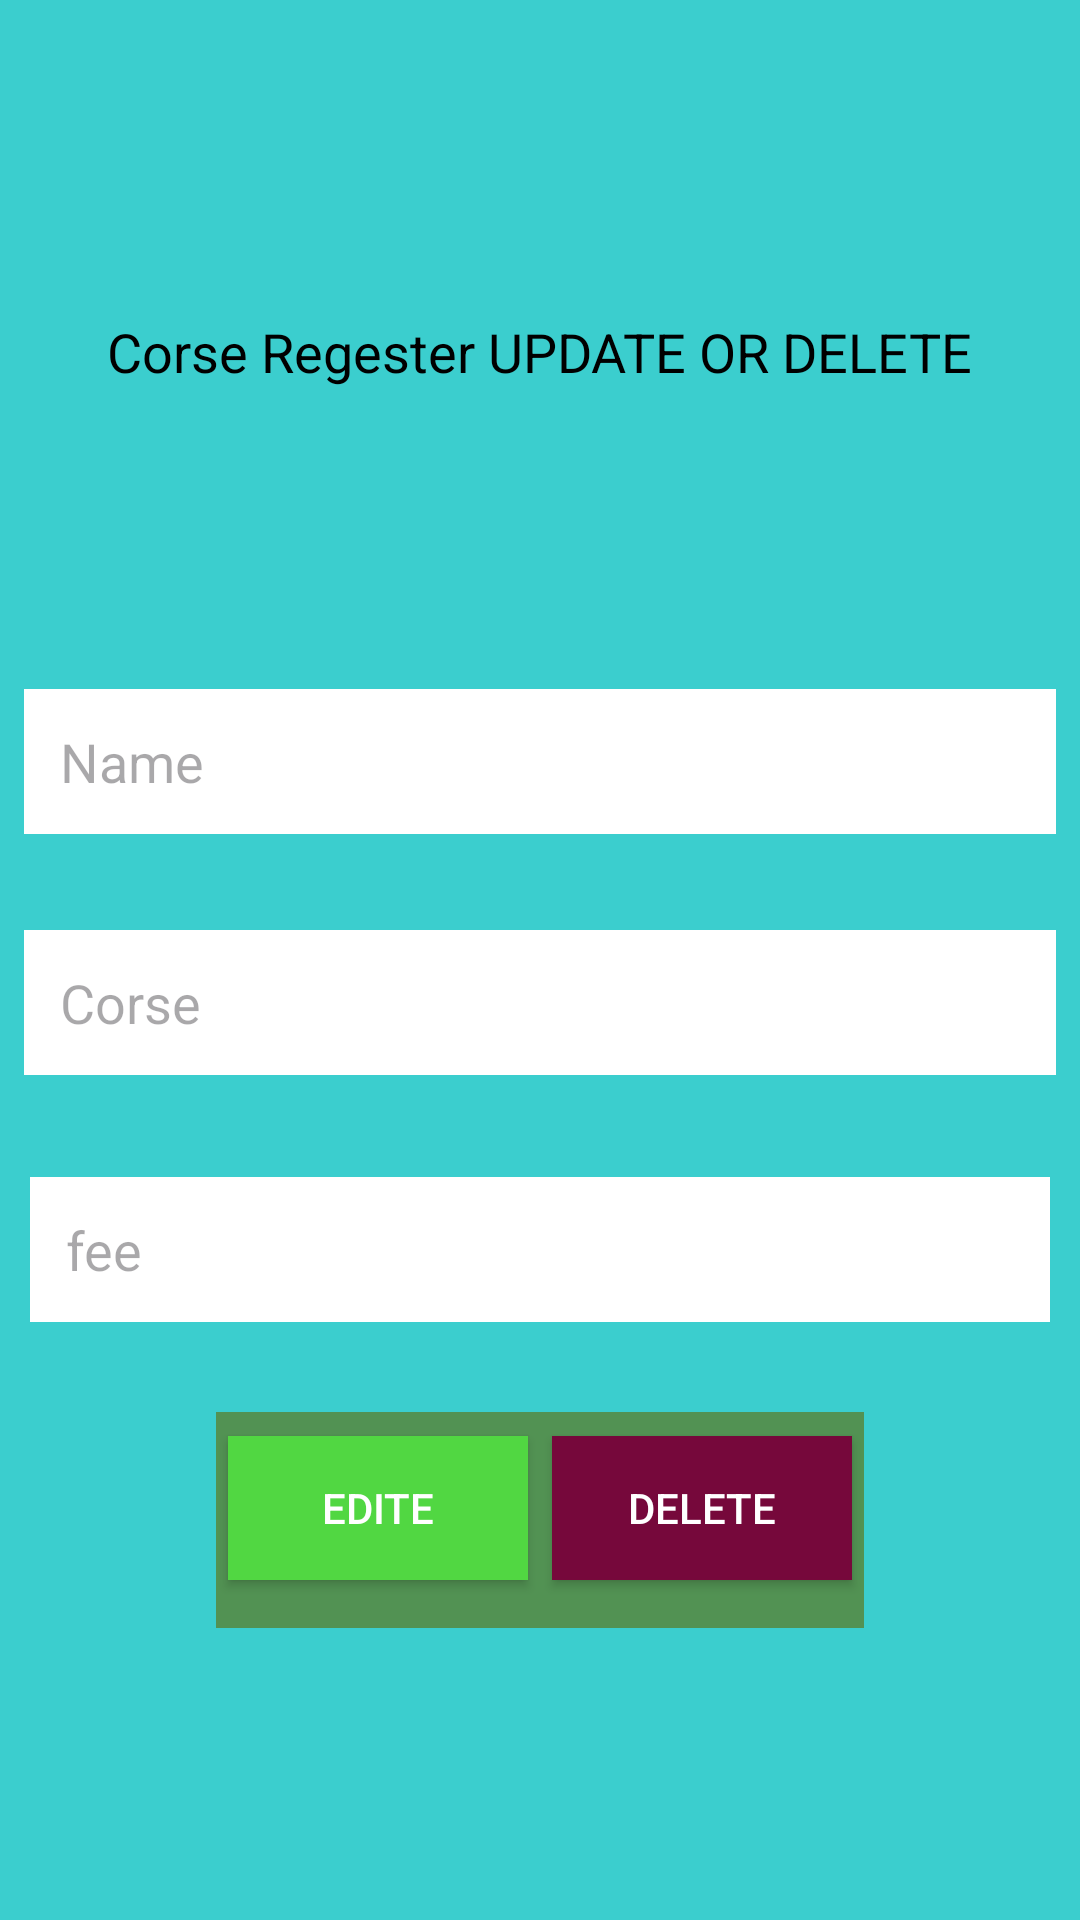

Here is an Android app screen rendered from its layout file. Give the layout XML and the strings, colors and styles it references.
<!-- AndroidManifest.xml: application theme Theme.CourseSystem -->
<!-- res/layout/activity_edit.xml -->
<?xml version="1.0" encoding="utf-8"?>
<LinearLayout xmlns:android="http://schemas.android.com/apk/res/android"
    xmlns:app="http://schemas.android.com/apk/res-auto"
    xmlns:tools="http://schemas.android.com/tools"
    android:id="@+id/main"
    android:layout_width="match_parent"
    android:layout_height="match_parent"
    android:background="#3BCECE"
    android:orientation="vertical"
    android:gravity="center"
    tools:context=".MainActivity">

    <TextView
        android:id="@+id/textView"
        android:layout_width="wrap_content"
        android:layout_height="40dp"
        android:textSize="18sp"
        android:textColor="#000000"
        android:gravity="center"
        android:text="Corse Regester UPDATE OR DELETE" />

    <LinearLayout
        android:layout_width="match_parent"
        android:layout_height="wrap_content"
        android:layout_gravity="center"
        android:layout_marginHorizontal="4dp"
        android:layout_marginTop="8dp"
        android:visibility="invisible"
        android:orientation="horizontal">




        <EditText
            android:id="@+id/id"
            android:layout_width="match_parent"
            android:layout_height="wrap_content"
            android:layout_gravity="center"
            android:layout_marginHorizontal="4dp"
            android:layout_marginTop="8dp"
            android:layout_marginBottom="16dp"
            android:background="@android:color/white"
            android:hint="id"
            android:padding="12dp" />
    </LinearLayout>
    <LinearLayout
        android:layout_width="match_parent"
        android:layout_height="wrap_content"
        android:layout_gravity="center"
        android:layout_marginHorizontal="4dp"
        android:layout_marginTop="8dp"
        android:orientation="horizontal">



        <EditText
            android:id="@+id/Name"
            android:layout_width="match_parent"
            android:layout_height="wrap_content"
            android:layout_gravity="center"
            android:layout_marginHorizontal="4dp"
            android:layout_marginTop="8dp"
            android:layout_marginBottom="16dp"
            android:background="@android:color/white"
            android:hint="Name"
            android:padding="12dp" />
    </LinearLayout>

    <LinearLayout
        android:layout_width="match_parent"
        android:layout_height="wrap_content"
        android:layout_gravity="center"
        android:layout_marginHorizontal="4dp"
        android:layout_marginTop="8dp"
        android:orientation="horizontal">



        <EditText
            android:id="@+id/corse"
            android:layout_width="match_parent"
            android:layout_height="wrap_content"
            android:layout_gravity="center"
            android:layout_marginHorizontal="4dp"
            android:layout_marginTop="8dp"
            android:layout_marginBottom="16dp"
            android:background="@android:color/white"
            android:hint="Corse"
            android:padding="12dp" />

    </LinearLayout>

    <LinearLayout
        android:layout_width="match_parent"
        android:layout_height="wrap_content"
        android:layout_gravity="center"
        android:layout_marginHorizontal="4dp"
        android:layout_marginTop="8dp"
        android:padding="2dp"
        android:orientation="horizontal">



        <EditText
            android:id="@+id/fee"
            android:layout_width="match_parent"
            android:layout_height="wrap_content"
            android:layout_gravity="center"
            android:layout_marginHorizontal="4dp"
            android:layout_marginTop="8dp"
            android:layout_marginBottom="16dp"
            android:background="@android:color/white"
            android:hint="fee"
            android:padding="12dp" />


    </LinearLayout>

    <LinearLayout
        android:layout_width="wrap_content"
        android:layout_height="wrap_content"
        android:orientation="horizontal"
        android:layout_gravity="center"
        android:layout_marginTop="8dp"
        android:background="#529253"
        >
        <Button
            android:id="@+id/edite"
            android:layout_width="100dp"
            android:layout_height="wrap_content"
            android:layout_marginBottom="16dp"
            android:background="#51D742"
            android:text="Edite"
            android:textColor="#FFFFFF"
            android:layout_marginHorizontal="4dp"
            android:layout_marginTop="8dp"/>

        <Button
            android:id="@+id/delet"
            android:layout_width="100dp"
            android:layout_height="wrap_content"
            android:textColor="#FFFFFF"
            android:background="#76083B"
            android:layout_marginBottom="16dp"
            android:text="Delete"
            android:layout_marginHorizontal="4dp"
            android:layout_marginTop="8dp"/>
    </LinearLayout>


</LinearLayout>
<!-- resources referenced by this layout -->
<resources>
  <style name="Theme.CourseSystem" parent="Base.Theme.CourseSystem" />
  <style name="Base.Theme.CourseSystem" parent="Theme.Material3.DayNight.NoActionBar">
          
          
      </style>
</resources>
